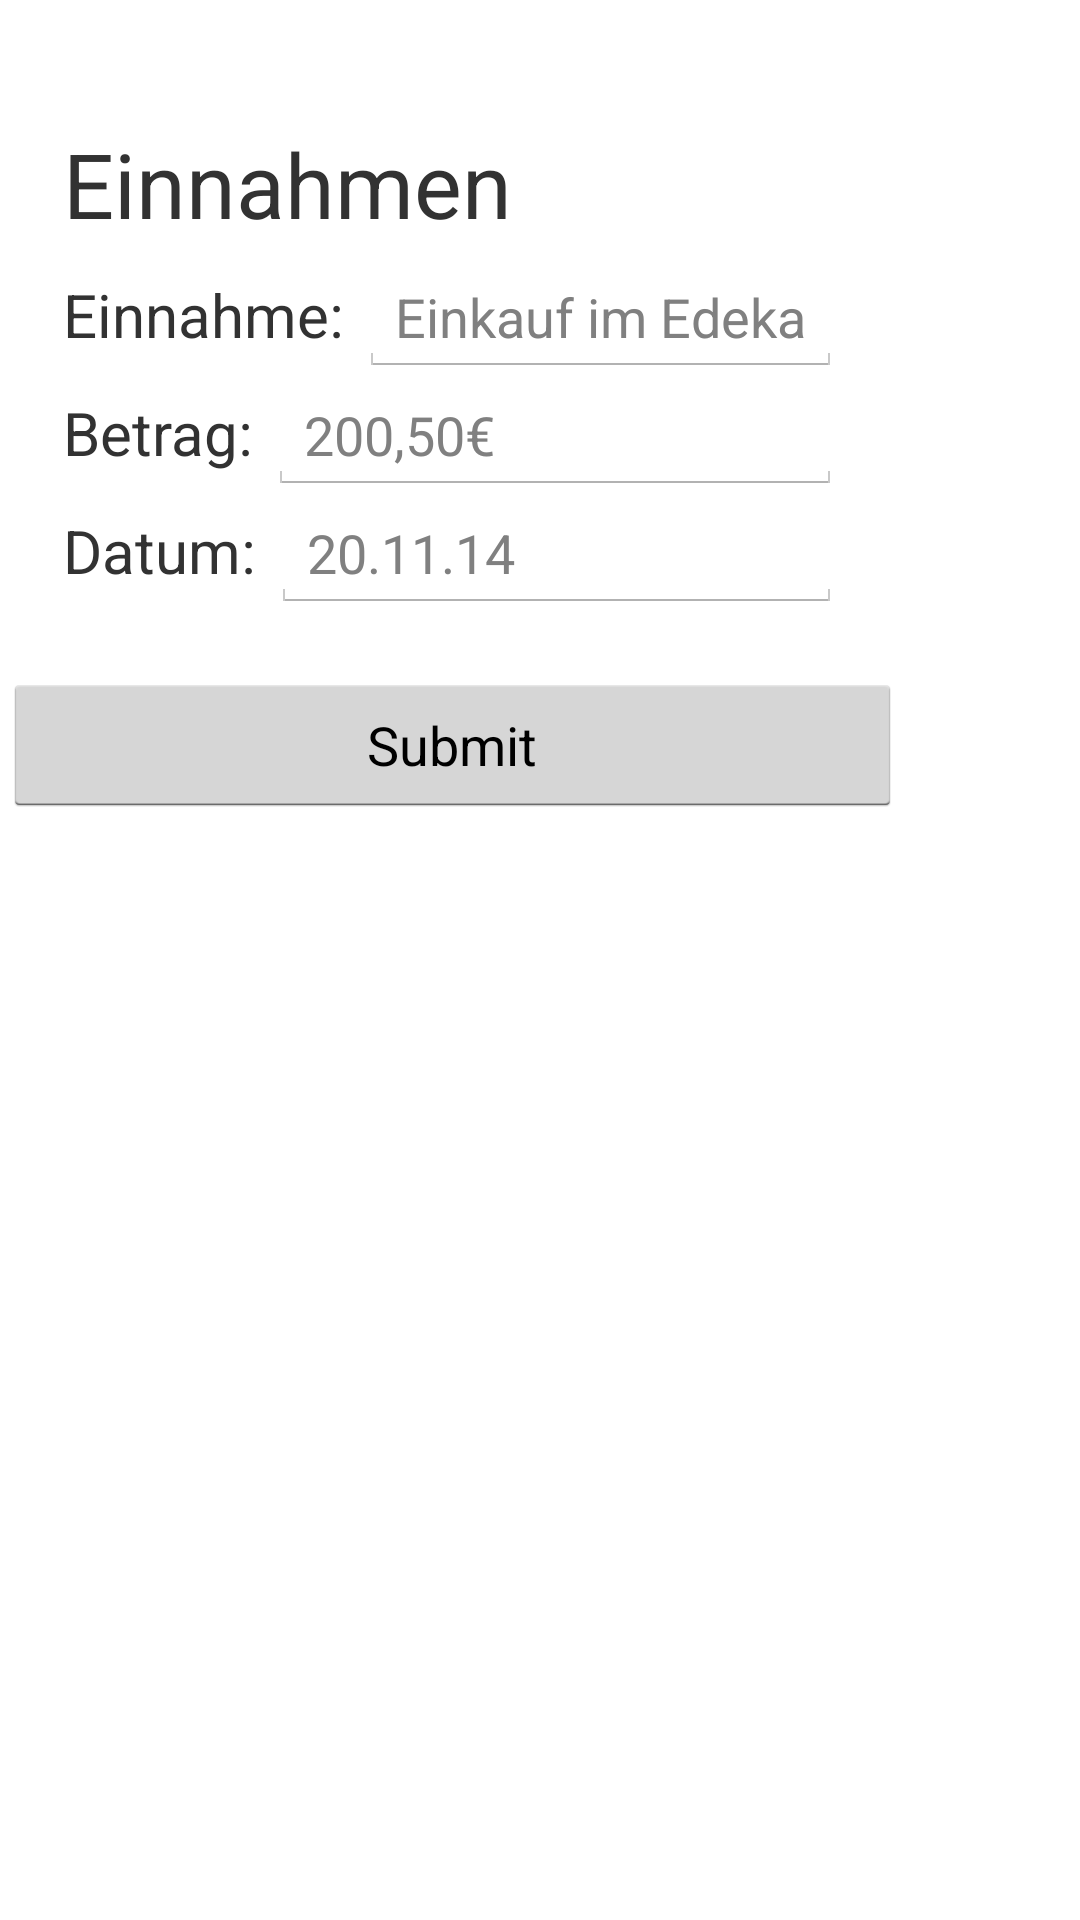

Here is an Android app screen rendered from its layout file. Give the layout XML and the strings, colors and styles it references.
<!-- AndroidManifest.xml: application theme android:Theme.Holo.Light.DarkActionBar -->
<!-- res/layout/popupwindow_layout.xml -->
<?xml version="1.0" encoding="utf-8"?>
<LinearLayout xmlns:android="http://schemas.android.com/apk/res/android"
    android:layout_width="wrap_content"
    android:layout_height="wrap_content"
    android:orientation="vertical"
    >

    <LinearLayout
        android:layout_width="wrap_content"
        android:layout_height="wrap_content"
        android:layout_margin="1dp"
        android:orientation="vertical"
        android:id="@+id/popup"
              >

        <LinearLayout
            android:layout_width="fill_parent"
            android:layout_height="wrap_content"
            android:layout_margin="20dp"
            android:orientation="vertical" >

            <TextView
                android:layout_width="fill_parent"
                android:layout_height="wrap_content"
                android:text="@string/popup_income_title"
                android:textSize="30dp"
                android:layout_marginTop="20dp"
                />
            <LinearLayout
                android:layout_width="fill_parent"
                android:layout_height="wrap_content"
                android:orientation="horizontal"
                android:layout_marginTop="5dp">

                <TextView
                    android:layout_width="wrap_content"
                    android:layout_height="wrap_content"
                    android:text="@string/popup_income_name"
                    android:textSize="20dp"/>

                <EditText
                    android:layout_width="fill_parent"
                    android:layout_height="wrap_content"
                    android:id="@+id/editText_popup_name"
                    android:hint="Einkauf im Edeka"
                    android:layout_marginLeft="5dp"
                    />

            </LinearLayout>

            <LinearLayout
                android:layout_width="fill_parent"
                android:layout_height="wrap_content"
                android:orientation="horizontal">

                <TextView
                    android:layout_width="wrap_content"
                    android:layout_height="wrap_content"
                    android:text="@string/popup_income_amount"
                    android:textSize="20dp"/>

                <EditText
                    android:layout_width="fill_parent"
                    android:layout_height="wrap_content"
                    android:id="@+id/editText_popup_income_amount"
                    android:hint="200,50€"
                    android:layout_marginLeft="5dp"
                    />

            </LinearLayout>

            <LinearLayout
                android:layout_width="fill_parent"
                android:layout_height="wrap_content"
                android:orientation="horizontal">

                <TextView
                    android:layout_width="wrap_content"
                    android:layout_height="wrap_content"
                    android:text="@string/popup_income_date"
                    android:textSize="20dp"/>

                <EditText
                    android:layout_width="fill_parent"
                    android:layout_height="wrap_content"
                    android:id="@+id/editText_popup_income_date"
                    android:hint="20.11.14"
                    android:layout_marginLeft="5dp"
                    />

            </LinearLayout>



            </LinearLayout>
            <Button
                android:layout_width="fill_parent"
                android:layout_height="wrap_content"
                android:text="@string/Popup_income_button"
                android:id="@+id/popup_income_submit"
                />

        </LinearLayout>
    </LinearLayout>
<!-- resources referenced by this layout -->
<resources>
  <string name="Popup_income_button">Submit</string>
  <string name="popup_income_amount">Betrag:</string>
  <string name="popup_income_date">Datum:</string>
  <string name="popup_income_name">Einnahme:</string>
  <string name="popup_income_title">Einnahmen</string>
</resources>
